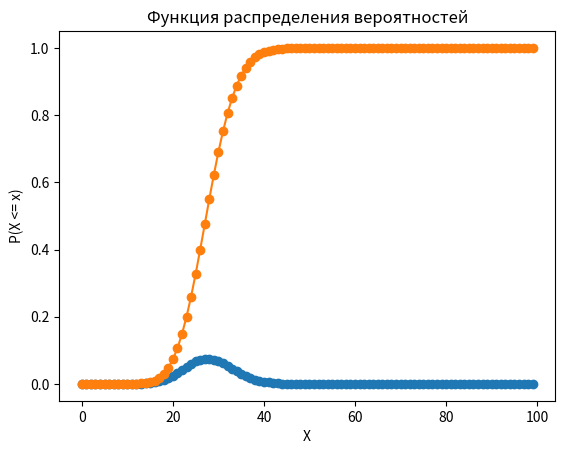

Write Python code to recreate this figure.
import math
import random
import numpy as np
import matplotlib.pyplot as plt
from scipy.stats import poisson

def generate_poisson_table_based(lambda_value, max_value, sample_size):#генерировать Пуассонову таблицу на основе параметров
    # списки для хранения данных
    values = []
    xi_values = []
    table = []
    cumulative_probabilities = []

    # Создание таблицы вероятностей от 0 до 84
    for x in range(max_value + 1):
        xi_values.append(x)#Каждое значение x от 0 до max_value добавляется в список xi_values
        poisson_prob = (math.exp(-lambda_value) * lambda_value ** x) / math.factorial(x)#для каждого числа х вычисляется вероятность
        table.append((poisson_prob, x))#добавляется в таблицу table вместе со значением x
        cumulative_probabilities.append(sum(prob for prob, _ in table))#сумма вероятностей для каждого значения x в таблице вычисляется
        # и добавляется в список cumulative_probabilities.

    # Генерация случайных чисел с использованием табличного метода
    for _ in range(sample_size):
        r = random.uniform(0, 1)
        x = None #Устанавливаем начальное значение x (неопределенное)

        for i in range(len(cumulative_probabilities)):
            #находится ли случайное число r между двумя значениями вероятностей cumulative_probabilities[i-1] и cumulative_probabilities[i]. Если это условие выполняется,
            # то значит мы найдем интервал, в котором находится случайное число r.
            if cumulative_probabilities[i-1] < r <= cumulative_probabilities[i]:
                x_min = xi_values[i-1]
                x_max = xi_values[i]
                f_x_min = cumulative_probabilities[i-1]
                f_x_max = cumulative_probabilities[i]
                #С помощью линейной интерполяции вычисляем значение x, которое попадает в интервал, используя формулу
                x = round(x_min + ((r - f_x_min) / (f_x_max - f_x_min)) * (x_max - x_min))
                break
#После нахождения значения x мы добавляем его в список values.
        values.append(x)

    return values #Возвращаем список сгенерированных значений values.

def calculate_poisson_characteristics(values):
    sample_size = len(values)
    mean = sum(values) / sample_size
    variance = sum((x - mean) ** 2 for x in values) / sample_size
    standard_deviation = math.sqrt(variance)

    return mean, variance, standard_deviation


lambda_value = 28
max_value = 84
sample_size = 100
#для генерации Пуассоновой таблицы и сохранения результата в переменной values
values = generate_poisson_table_based(lambda_value, max_value, sample_size)

# Округление до целых значений
values = [int(x) for x in values]

# Вычисление характеристик
mean, variance, standard_deviation = calculate_poisson_characteristics(values)


# Вывод результатов
print("Случайно сгенерированные целые числа:")
print(values)
print()
print("Математическое ожидание (М):", mean)
print("Дисперсия (D):", variance)
print("Среднеквадратичное отклонение (SD):", standard_deviation)

# Построение графика функции плотности вероятностей
x = np.arange(0, 100)
plt.plot(x, poisson.pmf(x, lambda_value), 'o-', label='f(X)')
plt.title('Функция плотности вероятностей')
plt.xlabel('X')
plt.ylabel('P(X)')
plt.show()

# Построение графика функции распределения вероятностей
x = np.arange(0, 100)
plt.plot(x, poisson.cdf(x, lambda_value), 'o-', label='F(X)')
plt.title('Функция распределения вероятностей')
plt.xlabel('X')
plt.ylabel('P(X <= x)')
plt.show()